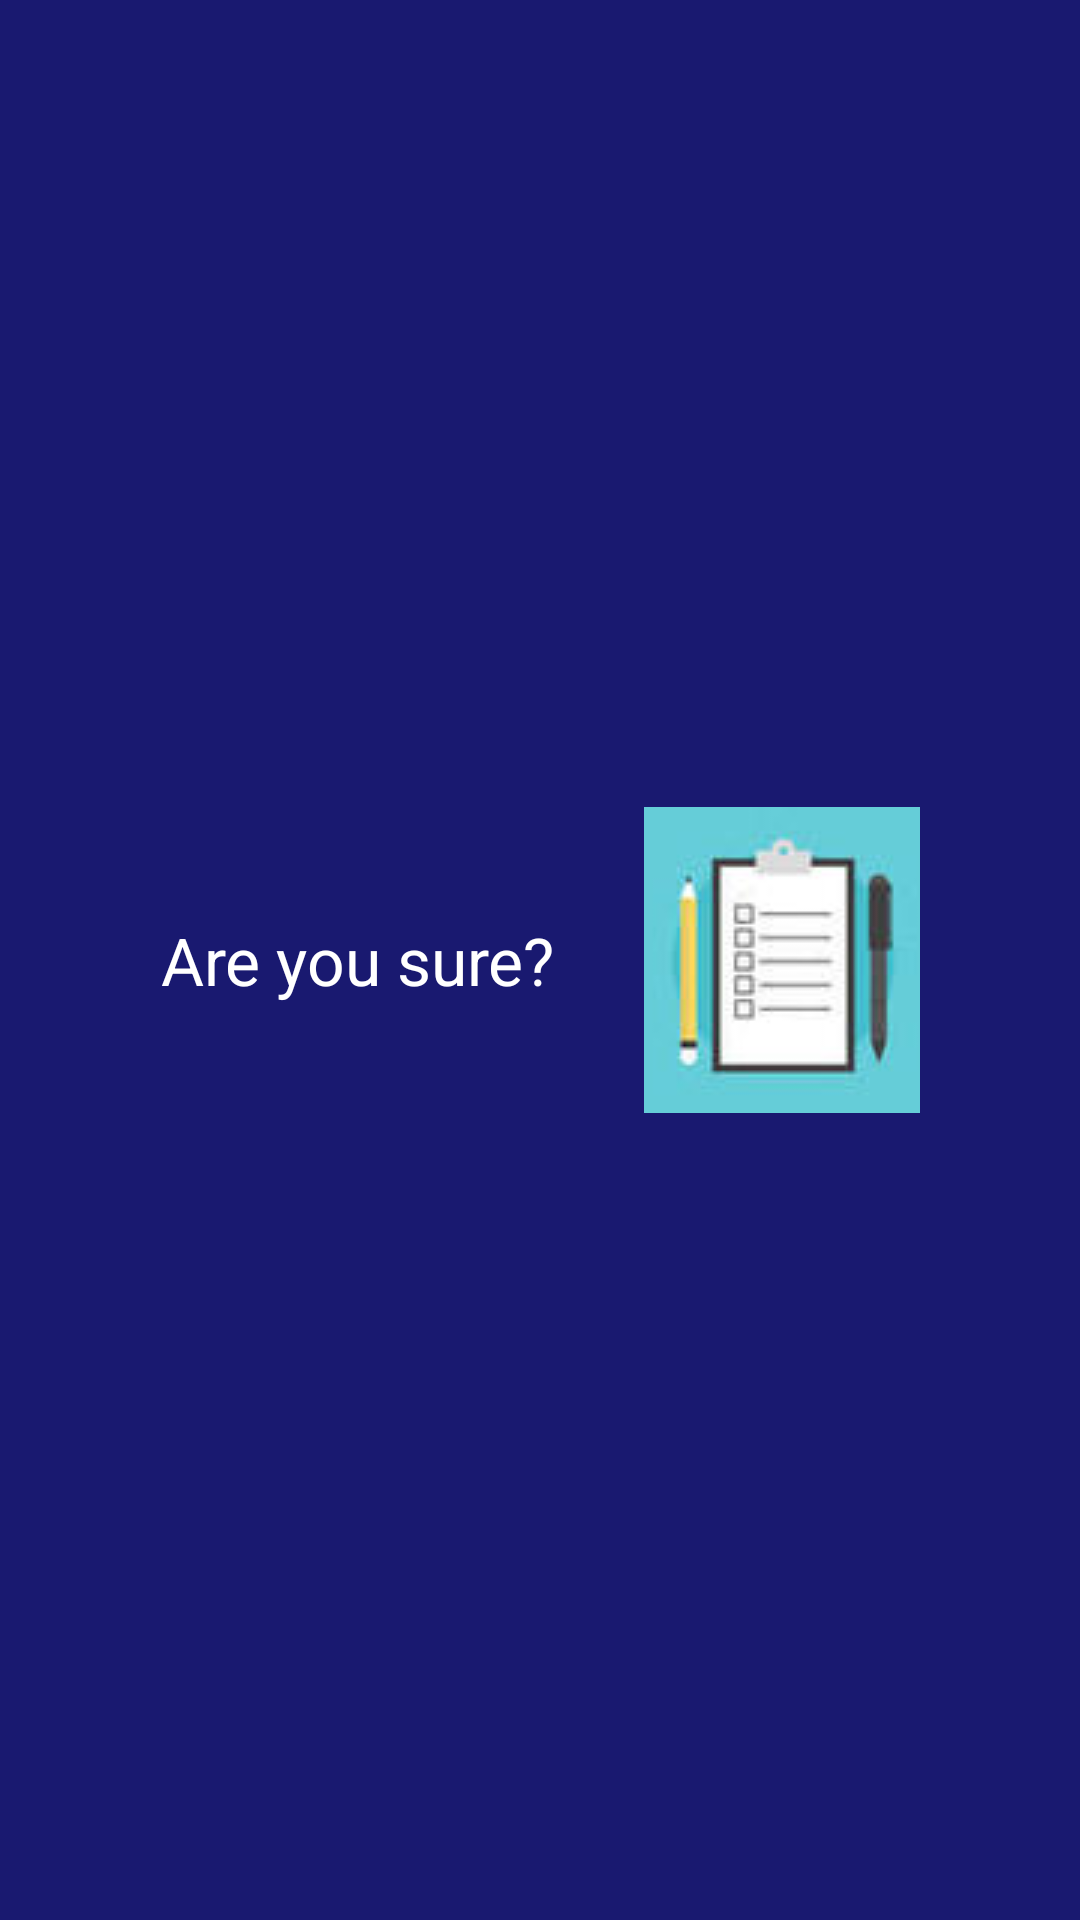

Produce the Android XML layout that renders to this screen, including the resource entries it uses.
<!-- AndroidManifest.xml: application theme AppTheme -->
<!-- res/layout/delete.xml -->
<?xml version="1.0" encoding="utf-8"?>
<LinearLayout xmlns:android="http://schemas.android.com/apk/res/android"
    android:orientation="horizontal" android:layout_width="match_parent"
    android:gravity="center"
    android:layout_height="match_parent"
    android:background="#191970">

    <TextView
        android:layout_width="wrap_content"
        android:layout_height="match_parent"
        android:textAppearance="?android:attr/textAppearanceLarge"
        android:text="Are you sure?"
        android:layout_gravity="center"
        android:gravity="center"
        android:layout_marginLeft="10dp"
        android:layout_marginRight="20dp"
        android:textColor="#FFFFFF"
        android:id="@+id/textView" />

    <ImageView
        android:layout_width="wrap_content"
        android:layout_height="wrap_content"
        android:id="@+id/imageView"
        android:src="@drawable/todo"
        android:layout_marginRight="10dp"
        android:layout_gravity="center"
        android:layout_marginLeft="10dp" />
</LinearLayout>
<!-- resources referenced by this layout -->
<resources>
  <!-- drawable todo: bmp bitmap (drawable, 37590 bytes) -->
  <style name="AppTheme" parent="Theme.AppCompat.Light.NoActionBar">
          
          <item name="colorPrimary">@color/primary</item>
          <item name="colorPrimaryDark">@color/primaryDark</item>
          <item name="colorAccent">@color/accent</item>
      </style>
  <color name="primary">#3F51B5</color>
  <color name="primaryDark">#303F9F</color>
  <color name="accent">#E91E63</color>
</resources>
